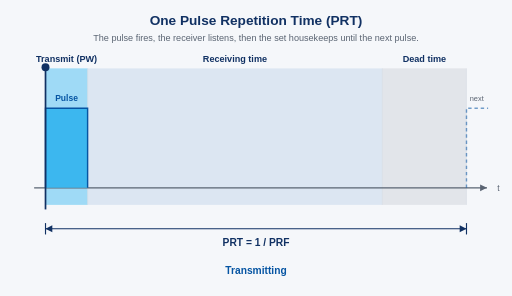
t = 0.00 s
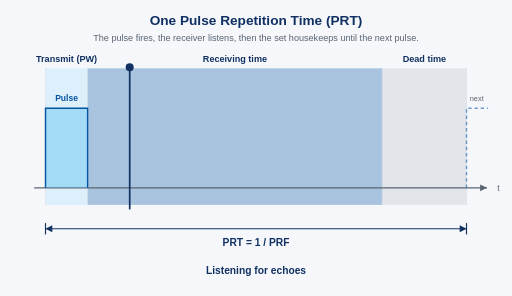
t = 1.60 s
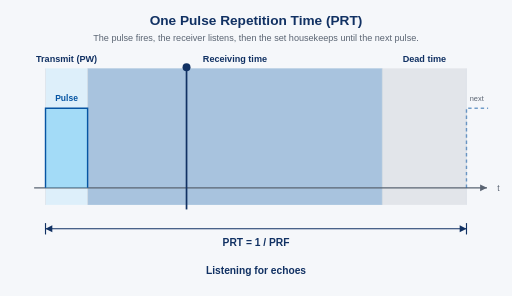
t = 2.68 s
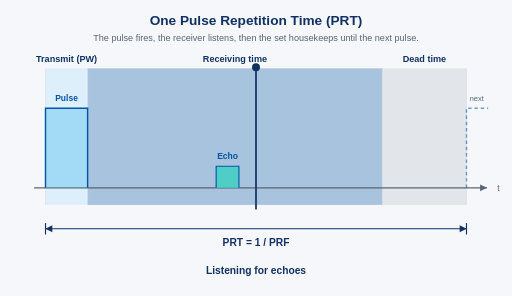
t = 4.00 s
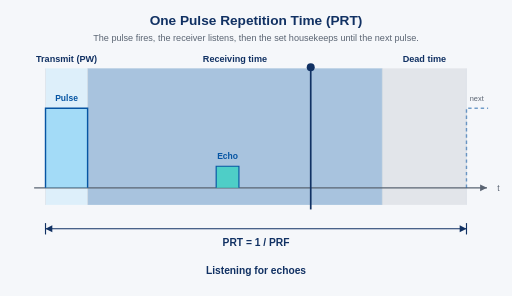
t = 5.04 s
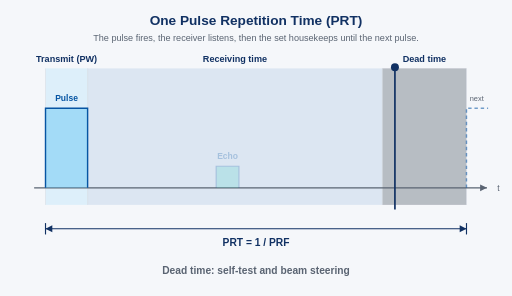
t = 6.64 s

The animated SVG that drew these frames (rendered in a browser with its animation timeline set to each time). Animation: 9 SMIL elements (animate=8,animateTransform=1); one cycle of 8.00 s, repeats indefinitely.

<svg xmlns="http://www.w3.org/2000/svg" viewBox="0 0 900 520" width="900" height="520" font-family="Arial, Helvetica, sans-serif">
  <rect x="0" y="0" width="900" height="520" fill="#f5f7fa"/>

  <!-- Title -->
  <text x="450" y="44" text-anchor="middle" font-size="24" font-weight="bold" fill="#113163">One Pulse Repetition Time (PRT)</text>
  <text x="450" y="72" text-anchor="middle" font-size="16" fill="#5a6472">The pulse fires, the receiver listens, then the set housekeeps until the next pulse.</text>

  <!-- Zone bands (light up in sequence as the clock bar sweeps) -->
  <!-- Transmit zone: 80 to 154 -->
  <rect x="80" y="120" width="74" height="240" fill="#37b6f0">
    <animate attributeName="opacity" values="0.45;0.45;0.12;0.12;0.45" keyTimes="0;0.1;0.12;0.98;1" dur="8s" repeatCount="indefinite"/>
  </rect>
  <!-- Receiving zone: 154 to 672 -->
  <rect x="154" y="120" width="518" height="240" fill="#0655a3">
    <animate attributeName="opacity" values="0.10;0.10;0.32;0.32;0.10;0.10" keyTimes="0;0.1;0.12;0.8;0.82;1" dur="8s" repeatCount="indefinite"/>
  </rect>
  <!-- Dead-time zone: 672 to 820 -->
  <rect x="672" y="120" width="148" height="240" fill="#5a6472">
    <animate attributeName="opacity" values="0.12;0.12;0.40;0.40;0.12" keyTimes="0;0.8;0.82;0.98;1" dur="8s" repeatCount="indefinite"/>
  </rect>

  <!-- Zone labels -->
  <text x="117" y="108" text-anchor="middle" font-size="16" font-weight="bold" fill="#113163">Transmit (PW)</text>
  <text x="413" y="108" text-anchor="middle" font-size="16" font-weight="bold" fill="#113163">Receiving time</text>
  <text x="746" y="108" text-anchor="middle" font-size="16" font-weight="bold" fill="#113163">Dead time</text>

  <!-- Zone divider ticks -->
  <line x1="80" y1="120" x2="80" y2="360" stroke="#d8dde4" stroke-width="1"/>
  <line x1="154" y1="120" x2="154" y2="360" stroke="#d8dde4" stroke-width="1"/>
  <line x1="672" y1="120" x2="672" y2="360" stroke="#d8dde4" stroke-width="1"/>
  <line x1="820" y1="120" x2="820" y2="360" stroke="#d8dde4" stroke-width="1"/>

  <!-- Baseline axis -->
  <line x1="60" y1="330" x2="856" y2="330" stroke="#5a6472" stroke-width="2"/>
  <path d="M856,330 l-12,-6 v12 z" fill="#5a6472"/>
  <text x="874" y="336" font-size="15" fill="#5a6472">t</text>

  <!-- Transmitted pulse (flashes bright while firing) -->
  <path d="M80,330 L80,190 L154,190 L154,330" fill="#37b6f0" stroke="#0655a3" stroke-width="2.5">
    <animate attributeName="fill-opacity" values="0.95;0.95;0.35;0.35;0.95" keyTimes="0;0.1;0.13;0.98;1" dur="8s" repeatCount="indefinite"/>
  </path>
  <text x="117" y="178" text-anchor="middle" font-size="15" font-weight="bold" fill="#0655a3">Pulse</text>

  <!-- Next pulse, start of the following PRT (ghosted at right edge) -->
  <path d="M820,330 L820,190 L858,190" fill="none" stroke="#0655a3" stroke-width="2.5" stroke-dasharray="6 5" opacity="0.55"/>
  <text x="838" y="178" text-anchor="middle" font-size="13" fill="#5a6472">next</text>

  <!-- Returning echo (appears when the clock bar reaches it) -->
  <g>
    <animate attributeName="opacity" values="0;0;1;1;0;0" keyTimes="0;0.42;0.44;0.8;0.84;1" dur="8s" repeatCount="indefinite"/>
    <path d="M380,330 L380,292 L420,292 L420,330" fill="#3fd0c4" fill-opacity="0.85" stroke="#0655a3" stroke-width="2"/>
    <text x="400" y="280" text-anchor="middle" font-size="15" font-weight="bold" fill="#0655a3">Echo</text>
  </g>

  <!-- Sweeping clock bar -->
  <g>
    <animateTransform attributeName="transform" type="translate" from="80 0" to="820 0" dur="8s" repeatCount="indefinite"/>
    <line x1="0" y1="118" x2="0" y2="368" stroke="#113163" stroke-width="3"/>
    <circle cx="0" cy="118" r="7" fill="#113163"/>
  </g>

  <!-- PRT span arrow -->
  <line x1="80" y1="402" x2="820" y2="402" stroke="#113163" stroke-width="2"/>
  <path d="M80,402 l12,-6 v12 z" fill="#113163"/>
  <path d="M820,402 l-12,-6 v12 z" fill="#113163"/>
  <line x1="80" y1="392" x2="80" y2="412" stroke="#113163" stroke-width="2"/>
  <line x1="820" y1="392" x2="820" y2="412" stroke="#113163" stroke-width="2"/>
  <text x="450" y="432" text-anchor="middle" font-size="18" font-weight="bold" fill="#113163">PRT = 1 / PRF</text>

  <!-- Phase status line (switches with the sweep) -->
  <text x="450" y="482" text-anchor="middle" font-size="18" font-weight="bold" fill="#0655a3">
    Transmitting
    <animate attributeName="opacity" values="1;1;0;0;1" keyTimes="0;0.1;0.12;0.98;1" dur="8s" repeatCount="indefinite"/>
  </text>
  <text x="450" y="482" text-anchor="middle" font-size="18" font-weight="bold" fill="#113163">
    Listening for echoes
    <animate attributeName="opacity" values="0;0;1;1;0;0" keyTimes="0;0.1;0.12;0.8;0.82;1" dur="8s" repeatCount="indefinite"/>
  </text>
  <text x="450" y="482" text-anchor="middle" font-size="18" font-weight="bold" fill="#5a6472">
    Dead time: self-test and beam steering
    <animate attributeName="opacity" values="0;0;1;1;0" keyTimes="0;0.8;0.82;0.98;1" dur="8s" repeatCount="indefinite"/>
  </text>
</svg>
